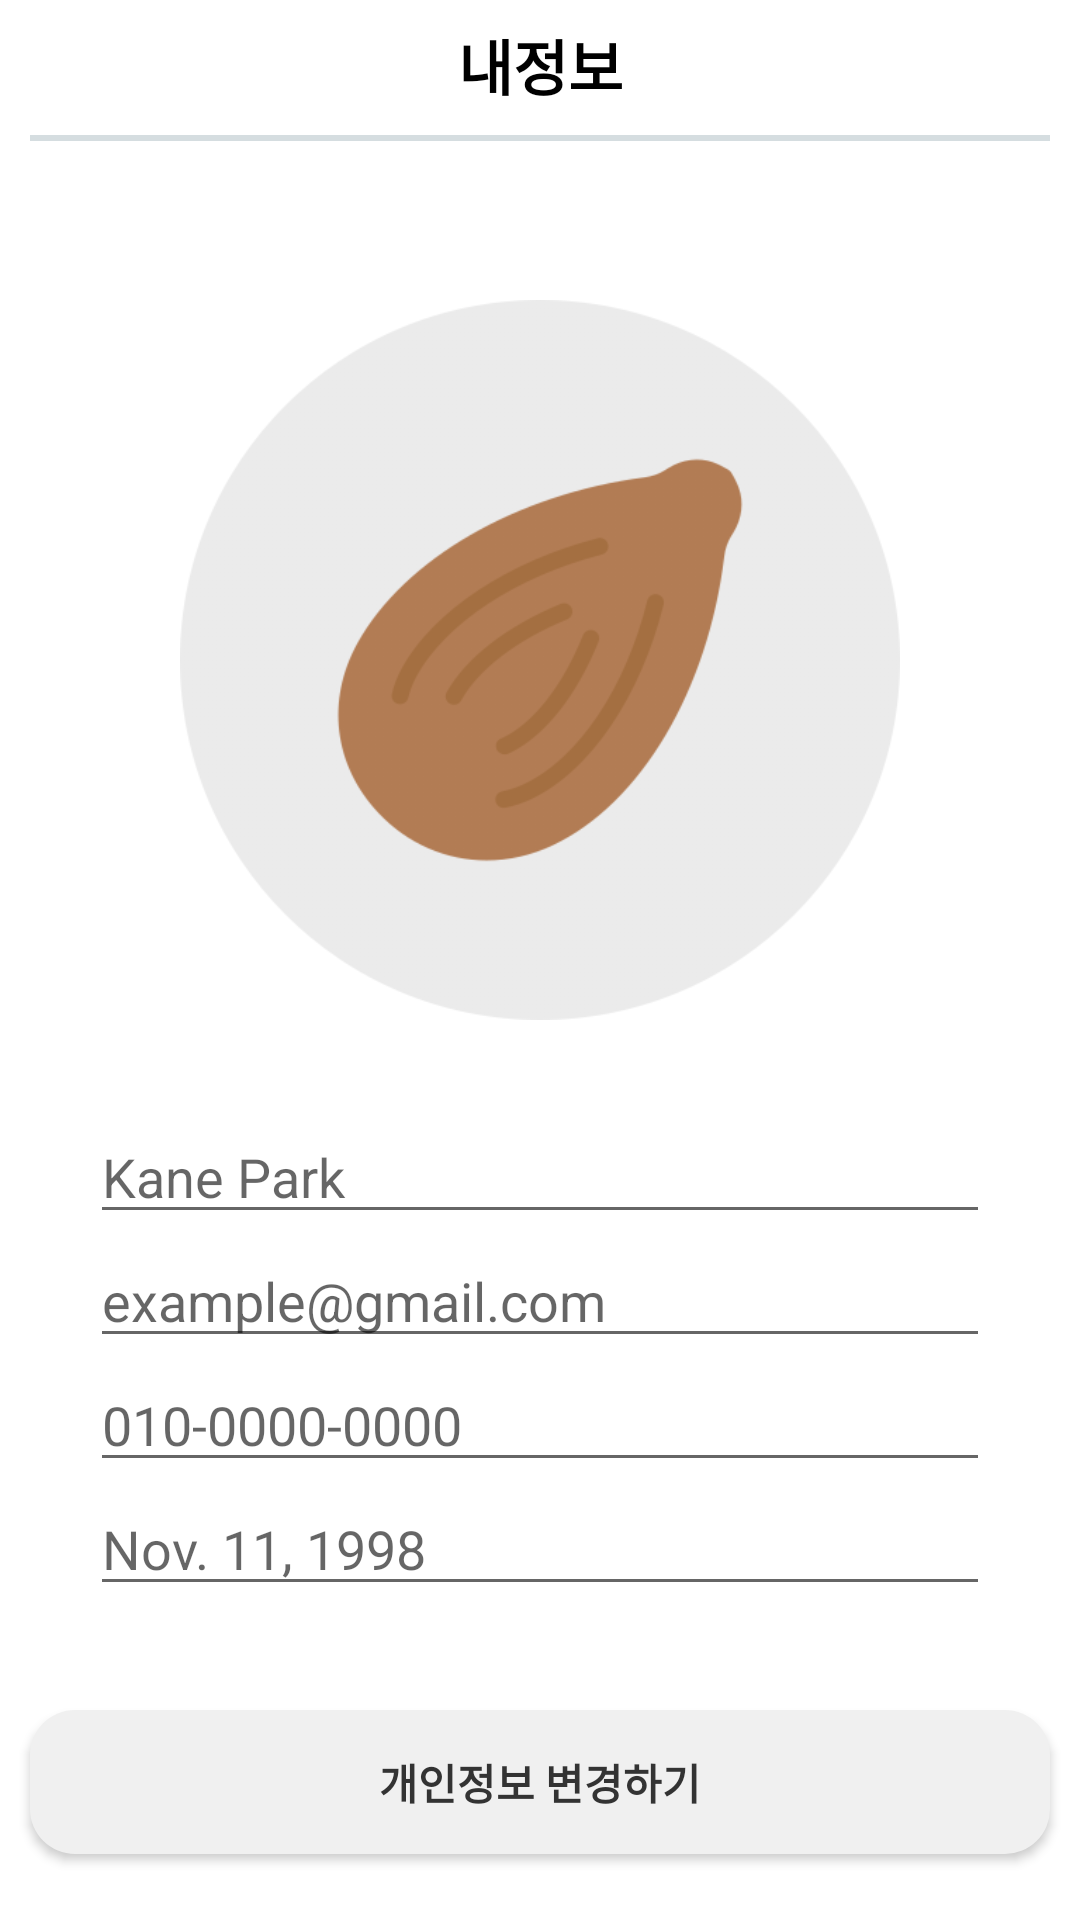

Layout XML and referenced resources for this Android screen:
<!-- AndroidManifest.xml: application theme Theme.BottomMenu2 -->
<!-- res/layout/fragment_main_account_fragment.xml -->
<?xml version="1.0" encoding="utf-8"?>
<FrameLayout xmlns:android="http://schemas.android.com/apk/res/android"
    xmlns:tools="http://schemas.android.com/tools"
    android:layout_width="match_parent"
    android:layout_height="match_parent"
    tools:context=".main_account_fragment"
    android:background="@color/white">

    <LinearLayout
        android:id="@+id/account_title_ll"
        android:layout_width="match_parent"
        android:layout_height="wrap_content"
        android:orientation="horizontal"
        android:layout_marginTop="7dp" >

        <TextView
            android:id="@+id/account_title_tv"
            android:layout_width="match_parent"
            android:layout_height="wrap_content"
            android:text="내정보"
            android:textAlignment="center"
            android:textColor="@color/black"
            android:textStyle="bold"
            android:textSize="20sp" />
    </LinearLayout>

    
    <View
        android:layout_width="match_parent"
        android:layout_height="2dp"
        android:layout_marginHorizontal="10dp"
        android:layout_marginTop="45dp"
        android:background="#D5DDE0"/>

    <ImageView
        android:id="@+id/account_tree_iv"
        android:layout_width="240dp"
        android:layout_height="240dp"
        android:layout_marginTop="100dp"
        android:layout_gravity="center_horizontal"
        android:src="@drawable/ic_seed" />

    <LinearLayout
        android:id="@+id/account_detail_ll"
        android:layout_width="match_parent"
        android:layout_height="wrap_content"
        android:layout_marginHorizontal="30dp"
        android:layout_marginTop="370dp"
        android:orientation="vertical" >

        <EditText
            android:layout_width="match_parent"
            android:layout_height="wrap_content"
            android:hint="Kane Park" />

        <EditText
            android:layout_width="match_parent"
            android:layout_height="wrap_content"
            android:hint="example@gmail.com" />

        <EditText
            android:layout_width="match_parent"
            android:layout_height="wrap_content"
            android:hint="010-0000-0000" />

        <EditText
            android:layout_width="match_parent"
            android:layout_height="wrap_content"
            android:hint="Nov. 11, 1998" />

    </LinearLayout>

    <android.widget.Button
        android:layout_width="match_parent"
        android:layout_height="wrap_content"
        android:layout_marginHorizontal="10dp"
        android:layout_marginTop="570dp"
        android:text="개인정보 변경하기"
        android:textStyle="bold"
        android:background="@drawable/custom_button2"
        android:textColor="#333333" />

</FrameLayout>
<!-- resources referenced by this layout -->
<resources>
  <color name="black">#FF000000</color>
  <color name="white">#FFFFFFFF</color>
  <!-- drawable custom_button2 (drawable) -->
  <?xml version="1.0" encoding="utf-8"?>
  <selector xmlns:android="http://schemas.android.com/apk/res/android">
      <item>
          <shape>
              <gradient
                  android:startColor="#F0F0F0"
                  android:endColor="#F0F0F0"
                  android:angle="315" />
              <corners
                  android:radius="15dp" />
              <padding
                  android:left="5dp"
                  android:top="5dp"
                  android:right="5dp"
                  android:bottom="5dp" />
          </shape>
      </item>
  </selector>
  <!-- drawable ic_seed: png bitmap (drawable, 44679 bytes) -->
  <style name="Theme.BottomMenu2" parent="Theme.MaterialComponents.DayNight.NoActionBar">
          <item name="android:windowFullscreen">true</item>
          
          <item name="colorPrimary">@color/purple_500</item>
          <item name="colorPrimaryVariant">@color/purple_700</item>
          <item name="colorOnPrimary">@color/white</item>
          
          <item name="colorSecondary">@color/teal_200</item>
          <item name="colorSecondaryVariant">@color/teal_700</item>
          <item name="colorOnSecondary">@color/black</item>
          
          <item name="android:statusBarColor" tools:targetApi="l">?attr/colorPrimaryVariant</item>
          
      </style>
  <color name="purple_500">#FF6200EE</color>
  <color name="purple_700">#FF3700B3</color>
  <color name="teal_200">#FF03DAC5</color>
  <color name="teal_700">#FF018786</color>
</resources>
